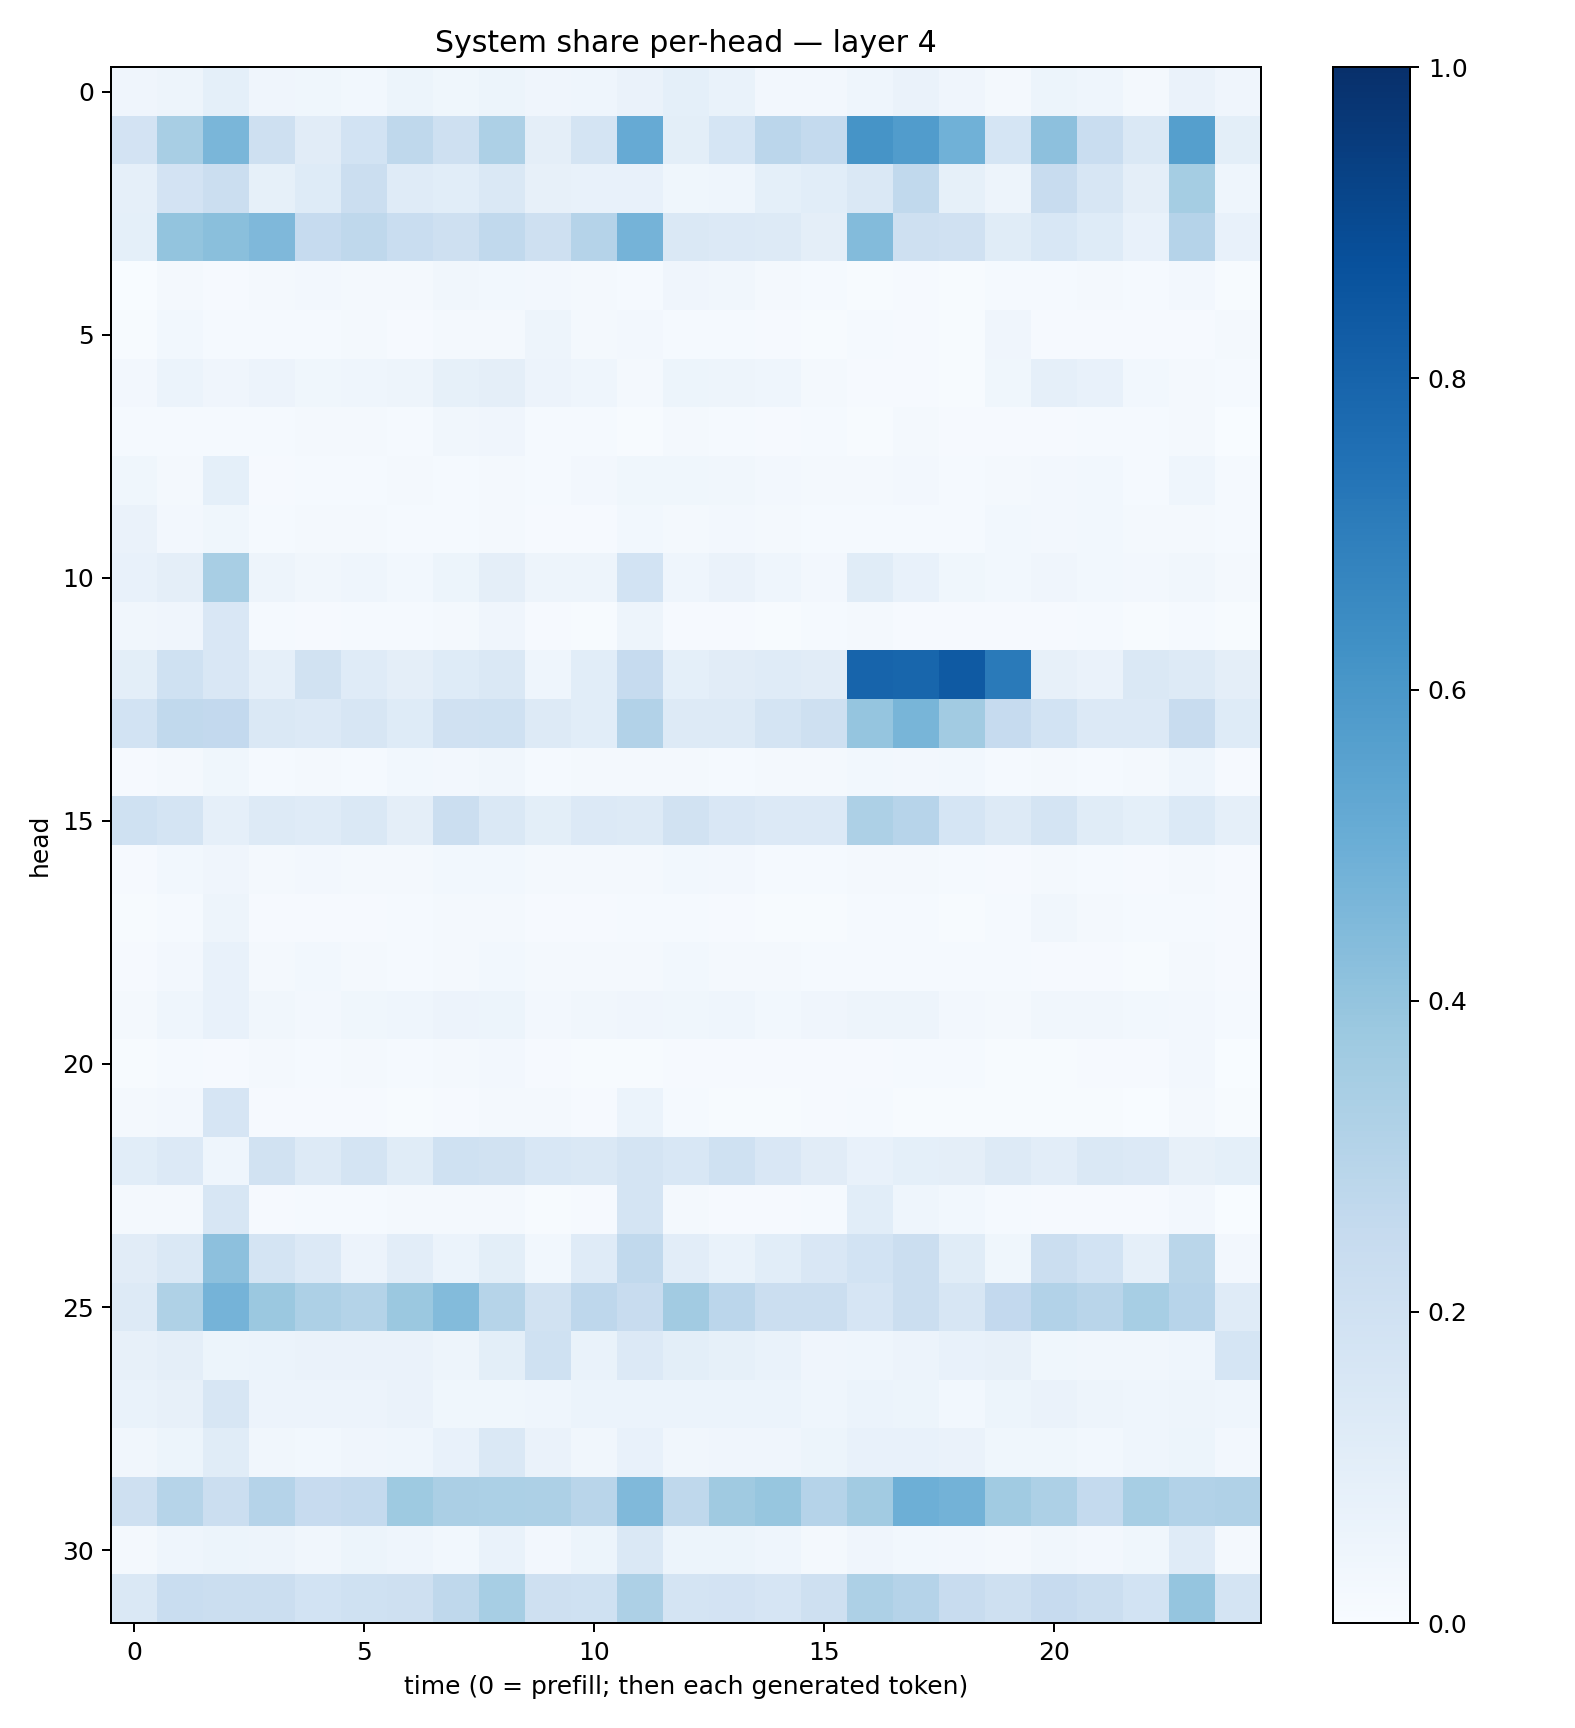

The data file committed next to this chart (first rows):
0.04041424, 0.04831018, 0.09151463, 0.04236914, 0.036564246, 0.029646147, 0.05447402, 0.03723213, 0.050911486, 0.041185938, 0.046531368, 0.06557414, 0.09317232, 0.068017825, 0.025642905, 0.02530522, 0.046318464, 0.062647946, 0.04158662, 0.01892605, 0.053927727, 0.045630462, 0.019194532, 0.06596227
0.1807, 0.3434, 0.4645, 0.2064, 0.112, 0.1861, 0.271, 0.2033, 0.3265, 0.09535, 0.1748, 0.5137, 0.1015, 0.1703, 0.2847, 0.2559, 0.6114, 0.5756, 0.4846, 0.1683, 0.4141, 0.2327, 0.1482, 0.5661
0.0887, 0.1808, 0.2211, 0.08566, 0.1239, 0.2235, 0.1211, 0.1069, 0.1463, 0.08108, 0.07163, 0.07482, 0.03817, 0.04423, 0.09022, 0.1065, 0.1463, 0.2651, 0.08293, 0.04817, 0.2414, 0.1606, 0.09686, 0.3538
0.09277, 0.4022, 0.4223, 0.4501, 0.2485, 0.2722, 0.232, 0.2031, 0.2624, 0.2086, 0.3009, 0.4753, 0.146, 0.1334, 0.1314, 0.09708, 0.4377, 0.2085, 0.1971, 0.1151, 0.1544, 0.1218, 0.07266, 0.3036
0.003647, 0.01901, 0.009063, 0.01731, 0.02647, 0.01839, 0.0168, 0.03218, 0.02835, 0.02352, 0.0231, 0.0123, 0.04121, 0.03292, 0.01779, 0.01173, 0.004386, 0.008158, 0.005045, 0.01196, 0.01297, 0.01786, 0.01554, 0.02426
0.006389, 0.02766, 0.0136, 0.01462, 0.01193, 0.01622, 0.008198, 0.01796, 0.01945, 0.04841, 0.02229, 0.0257, 0.01303, 0.01509, 0.008458, 0.006729, 0.01212, 0.008904, 0.007442, 0.04108, 0.009161, 0.01012, 0.008293, 0.008139
0.02665, 0.0606, 0.04106, 0.05756, 0.03622, 0.04529, 0.04727, 0.08528, 0.09729, 0.05748, 0.04543, 0.02283, 0.05352, 0.04996, 0.0458, 0.02304, 0.007975, 0.009114, 0.007543, 0.03543, 0.08621, 0.07363, 0.0284, 0.02302
0.01307, 0.01241, 0.01457, 0.01455, 0.01722, 0.01803, 0.01306, 0.03432, 0.04011, 0.01549, 0.01495, 0.007766, 0.01656, 0.01533, 0.01041, 0.01365, 0.005797, 0.01818, 0.009925, 0.01081, 0.00883, 0.01242, 0.01482, 0.0161
0.03534, 0.01669, 0.09077, 0.01125, 0.01318, 0.01517, 0.01737, 0.01506, 0.0176, 0.0137, 0.02698, 0.03727, 0.03896, 0.03278, 0.02528, 0.02047, 0.01976, 0.02492, 0.01296, 0.02137, 0.02466, 0.02909, 0.01333, 0.0461
0.06363, 0.02633, 0.03518, 0.01437, 0.0173, 0.016, 0.01316, 0.01329, 0.0187, 0.008561, 0.0115, 0.02806, 0.02175, 0.02459, 0.01563, 0.01545, 0.01495, 0.01363, 0.01413, 0.02962, 0.0237, 0.02816, 0.02096, 0.01785
0.07538, 0.09433, 0.3402, 0.04718, 0.03424, 0.04394, 0.03114, 0.05223, 0.09424, 0.0502, 0.04903, 0.1868, 0.04402, 0.06532, 0.04501, 0.0258, 0.1157, 0.07134, 0.03551, 0.02984, 0.03913, 0.03063, 0.0237, 0.03188
0.03229, 0.03942, 0.1501, 0.01184, 0.01171, 0.0154, 0.01281, 0.01763, 0.04242, 0.009753, 0.007083, 0.04905, 0.008729, 0.008584, 0.007788, 0.01221, 0.01828, 0.01071, 0.01017, 0.01163, 0.0114, 0.01297, 0.007293, 0.01208
0.09834, 0.203, 0.1503, 0.08942, 0.1895, 0.121, 0.09393, 0.1227, 0.1437, 0.04475, 0.1062, 0.2462, 0.09349, 0.1102, 0.1201, 0.1133, 0.7973, 0.7905, 0.8366, 0.7139, 0.08067, 0.06459, 0.1473, 0.1278
0.1867, 0.2638, 0.2595, 0.1435, 0.1348, 0.1575, 0.1237, 0.1988, 0.2006, 0.1266, 0.1092, 0.3093, 0.1273, 0.1265, 0.1731, 0.2044, 0.3961, 0.4671, 0.3602, 0.249, 0.1871, 0.1363, 0.1339, 0.2415
0.01051, 0.01864, 0.03821, 0.01391, 0.01605, 0.01487, 0.02979, 0.02625, 0.03291, 0.01338, 0.01764, 0.0166, 0.01676, 0.01334, 0.01564, 0.01913, 0.02848, 0.025, 0.02763, 0.01174, 0.02164, 0.01253, 0.01567, 0.04329
0.2011, 0.1774, 0.08747, 0.1291, 0.1186, 0.148, 0.09722, 0.2198, 0.1458, 0.09888, 0.1343, 0.1306, 0.1922, 0.1522, 0.133, 0.1329, 0.3256, 0.2943, 0.1704, 0.1285, 0.1772, 0.1159, 0.09089, 0.138
0.0094, 0.02787, 0.04197, 0.02083, 0.0247, 0.02008, 0.01879, 0.02769, 0.02948, 0.01812, 0.02292, 0.02122, 0.03056, 0.0271, 0.01433, 0.01262, 0.02098, 0.02196, 0.01384, 0.009177, 0.02021, 0.01252, 0.008813, 0.02061
0.00614, 0.01216, 0.04797, 0.01099, 0.01095, 0.008171, 0.01219, 0.02124, 0.01966, 0.01125, 0.009674, 0.01279, 0.01342, 0.01049, 0.007333, 0.006845, 0.01456, 0.01196, 0.007415, 0.01389, 0.03335, 0.01678, 0.0155, 0.01529
0.01107, 0.02561, 0.07755, 0.0178, 0.02766, 0.02343, 0.01357, 0.01744, 0.03124, 0.01719, 0.01733, 0.02127, 0.02747, 0.02335, 0.01618, 0.01291, 0.01221, 0.0156, 0.01215, 0.01528, 0.01091, 0.01127, 0.007279, 0.02216
0.02074, 0.04378, 0.07398, 0.03158, 0.0242, 0.0359, 0.04658, 0.05578, 0.05108, 0.02389, 0.03397, 0.04138, 0.03574, 0.04391, 0.02903, 0.04079, 0.04804, 0.04706, 0.02463, 0.02118, 0.03412, 0.03151, 0.02746, 0.02666
0.006202, 0.01303, 0.008385, 0.01702, 0.01363, 0.01798, 0.01441, 0.01729, 0.02432, 0.01161, 0.006217, 0.006752, 0.009905, 0.008201, 0.007966, 0.01119, 0.008616, 0.01263, 0.01335, 0.007648, 0.00675, 0.00808, 0.01094, 0.0263
0.01715, 0.02699, 0.1642, 0.01107, 0.01028, 0.0095, 0.006988, 0.00792, 0.01642, 0.01764, 0.01102, 0.05961, 0.01322, 0.005567, 0.006989, 0.008468, 0.01539, 0.005288, 0.004792, 0.006737, 0.006641, 0.007145, 0.002748, 0.01582
0.107, 0.1349, 0.04327, 0.191, 0.1263, 0.1793, 0.1148, 0.2012, 0.1911, 0.1538, 0.1483, 0.1747, 0.1555, 0.2019, 0.1499, 0.1122, 0.07795, 0.09142, 0.09434, 0.1295, 0.104, 0.1468, 0.136, 0.08138
0.02167, 0.0201, 0.1604, 0.009434, 0.01208, 0.01458, 0.01587, 0.02157, 0.02223, 0.005564, 0.01077, 0.1776, 0.02154, 0.008455, 0.01116, 0.01523, 0.1055, 0.04641, 0.03122, 0.01182, 0.01144, 0.008709, 0.008602, 0.02358
0.1123, 0.148, 0.4146, 0.1745, 0.1343, 0.05849, 0.1045, 0.06133, 0.09846, 0.02775, 0.1195, 0.2655, 0.1045, 0.06941, 0.1089, 0.1521, 0.1872, 0.2203, 0.1143, 0.03863, 0.2217, 0.1852, 0.0867, 0.2865
0.1253, 0.3212, 0.4752, 0.3809, 0.3279, 0.305, 0.3795, 0.4404, 0.2988, 0.1936, 0.2755, 0.2379, 0.3617, 0.285, 0.2205, 0.2263, 0.1646, 0.2197, 0.1583, 0.2592, 0.3121, 0.2915, 0.3476, 0.2943
0.08108, 0.09463, 0.05308, 0.05926, 0.06583, 0.06532, 0.0625, 0.04783, 0.1011, 0.2004, 0.06887, 0.1335, 0.09834, 0.08342, 0.06684, 0.04118, 0.04628, 0.05633, 0.07338, 0.08024, 0.03905, 0.03135, 0.03226, 0.0457
0.06956, 0.08019, 0.1624, 0.05491, 0.05596, 0.05486, 0.06372, 0.0383, 0.03558, 0.04341, 0.05992, 0.05899, 0.06161, 0.06134, 0.06139, 0.04598, 0.05985, 0.05339, 0.03004, 0.05374, 0.0626, 0.04973, 0.04529, 0.04714
0.03149, 0.05266, 0.1144, 0.03441, 0.02754, 0.04249, 0.04558, 0.07622, 0.1439, 0.06502, 0.03143, 0.07239, 0.03267, 0.04009, 0.04105, 0.05316, 0.07151, 0.07676, 0.06471, 0.03776, 0.03854, 0.03061, 0.04334, 0.05201
0.2071, 0.3005, 0.2264, 0.3033, 0.2436, 0.2541, 0.3729, 0.3327, 0.3286, 0.3277, 0.2912, 0.4472, 0.2719, 0.3702, 0.394, 0.3036, 0.3601, 0.4936, 0.4768, 0.3645, 0.3268, 0.2573, 0.3455, 0.3107
0.01945, 0.04388, 0.05106, 0.04843, 0.03192, 0.05248, 0.04683, 0.02972, 0.07009, 0.02475, 0.0508, 0.1412, 0.05124, 0.05235, 0.04482, 0.0219, 0.04289, 0.03078, 0.02557, 0.01757, 0.03148, 0.02579, 0.03654, 0.1192
0.1411, 0.2341, 0.221, 0.2224, 0.1856, 0.2025, 0.205, 0.2711, 0.3455, 0.2045, 0.2025, 0.3257, 0.1771, 0.1808, 0.1659, 0.2051, 0.327, 0.3031, 0.2348, 0.2042, 0.2451, 0.2208, 0.1854, 0.3962
